Run: headless pygame with SDL's dummy video driver; simulated clock (each Clock.tick advances the game by its frame time, no real sleeping); random seed 0; keys injected as events and as key.get_pressed() state; no mouse input.
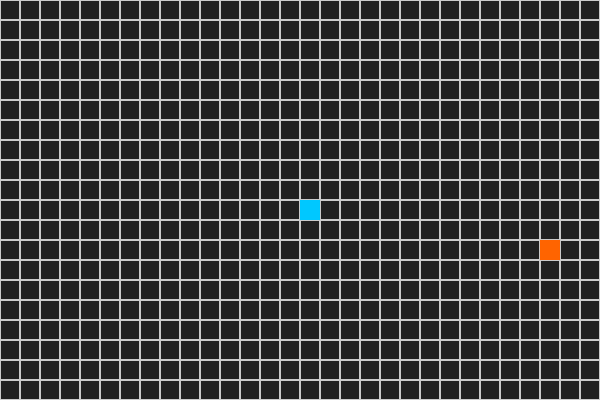
Frame 1 of 4 · flips 1–60 · no input
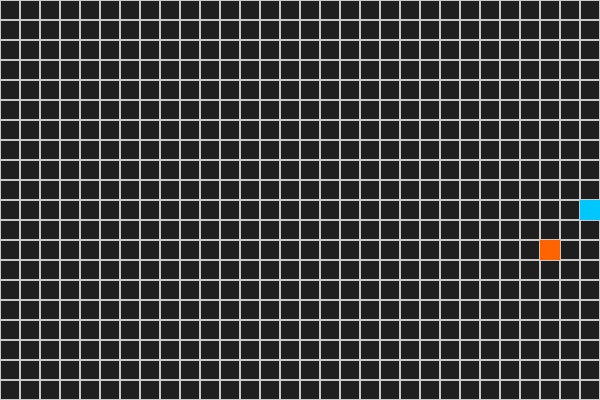
Frame 2 of 4 · flips 61–180 · tapped SPACE, RETURN · held RIGHT (→), D
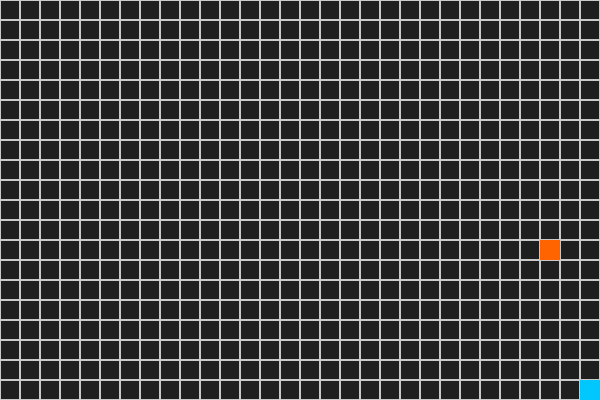
Frame 3 of 4 · flips 181–300 · held DOWN (↓), S
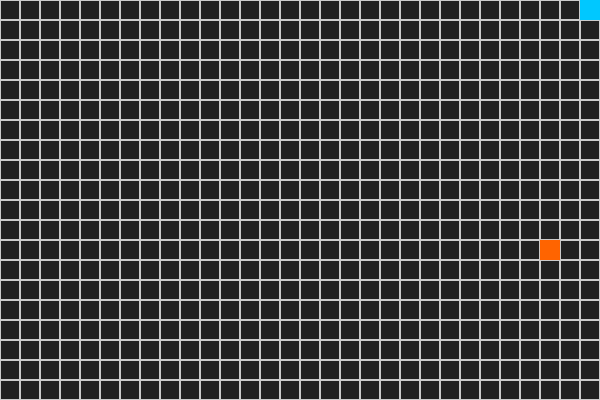
Frame 4 of 4 · flips 301–420 · held LEFT (←), A, UP (↑), W

The pygame program that drew these frames:

import pygame
import sys
import random

# Initialize pygame
pygame.init()

# Screen settings
WIDTH, HEIGHT = 600, 400
screen = pygame.display.set_mode((WIDTH, HEIGHT))
pygame.display.set_caption("Moving Square")
pygame.display.set_caption("Collision Detector")

# Clock
clock = pygame.time.Clock()

# Grid
TILE = 20
ROWS = COLS = WIDTH // TILE

# Square settings
posisjon = [
        [WIDTH // 2, HEIGHT // 2]
        ]
square_size = 20
dir_x, dir_y = 0, 0
speed = 20


circle_X =  random.randint(0, WIDTH // TILE - 1) * TILE
circle_Y =  random.randint(0, HEIGHT // TILE - 1) * TILE


# Simple maze layout (1 = wall, 0 = path)



BLACK = (0, 0, 0)
WHITE = (200, 200, 200)
BG = (30, 30, 30)



# Game loop
while True:
    for event in pygame.event.get():
        if event.type == pygame.QUIT:
            pygame.quit()
            sys.exit()
    screen.fill(BG)
    for x in range(0, WIDTH, TILE):
        for y in range(0, HEIGHT, TILE):
            rect = pygame.Rect(x, y, TILE, TILE)
            pygame.draw.rect(screen, WHITE, rect, 1)



    # Check collision with all snake segments
    colliding = False
    for segment in posisjon:
        slange = pygame.Rect(segment[0], segment[1], square_size, square_size)
        eple = pygame.Rect(circle_X, circle_Y ,20,20)
        if slange.colliderect(eple):
            colliding = True
            break
    keys = pygame.key.get_pressed()
    if keys[pygame.K_LEFT]:
        dir_x = -1
        dir_y = 0
    if keys[pygame.K_RIGHT]:
        dir_x = 1
        dir_y = 0
    if keys[pygame.K_UP]:
        dir_y = -1
        dir_x = 0
    if keys[pygame.K_DOWN]:
        dir_y = 1
        dir_x = 0

    posisjon[0][0] += dir_x * speed
    posisjon[0][1] += dir_y * speed
    # Move each body segment to follow the one before it
    for i in range(len(posisjon) - 1, 0, -1):
        posisjon[i][0] = posisjon[i-1][0]
        posisjon[i][1] = posisjon[i-1][1]
    # Keep square on screen
    posisjon[0][0] = max(0, min(WIDTH - square_size, posisjon[0][0]))
    posisjon[0][1] = max(0, min(HEIGHT - square_size, posisjon[0][1]))

    # Drawing - draw all snake segments
    for segment in posisjon:
        pygame.draw.rect(
            screen,
            (0, 200, 255),
            pygame.Rect(segment[0], segment[1], square_size, square_size)
        )

    pygame.draw.rect( screen, (255, 100, 0),eple)

    # Text
    if (colliding):
        circle_X =  random.randint(0, WIDTH // TILE - 1) * TILE
        circle_Y =  random.randint(0, HEIGHT // TILE - 1) * TILE
        # Add new segment to snake (duplicate the last segment)
        posisjon.append(posisjon[-1][:])
        
        
        




    pygame.display.flip()
    clock.tick(10)
